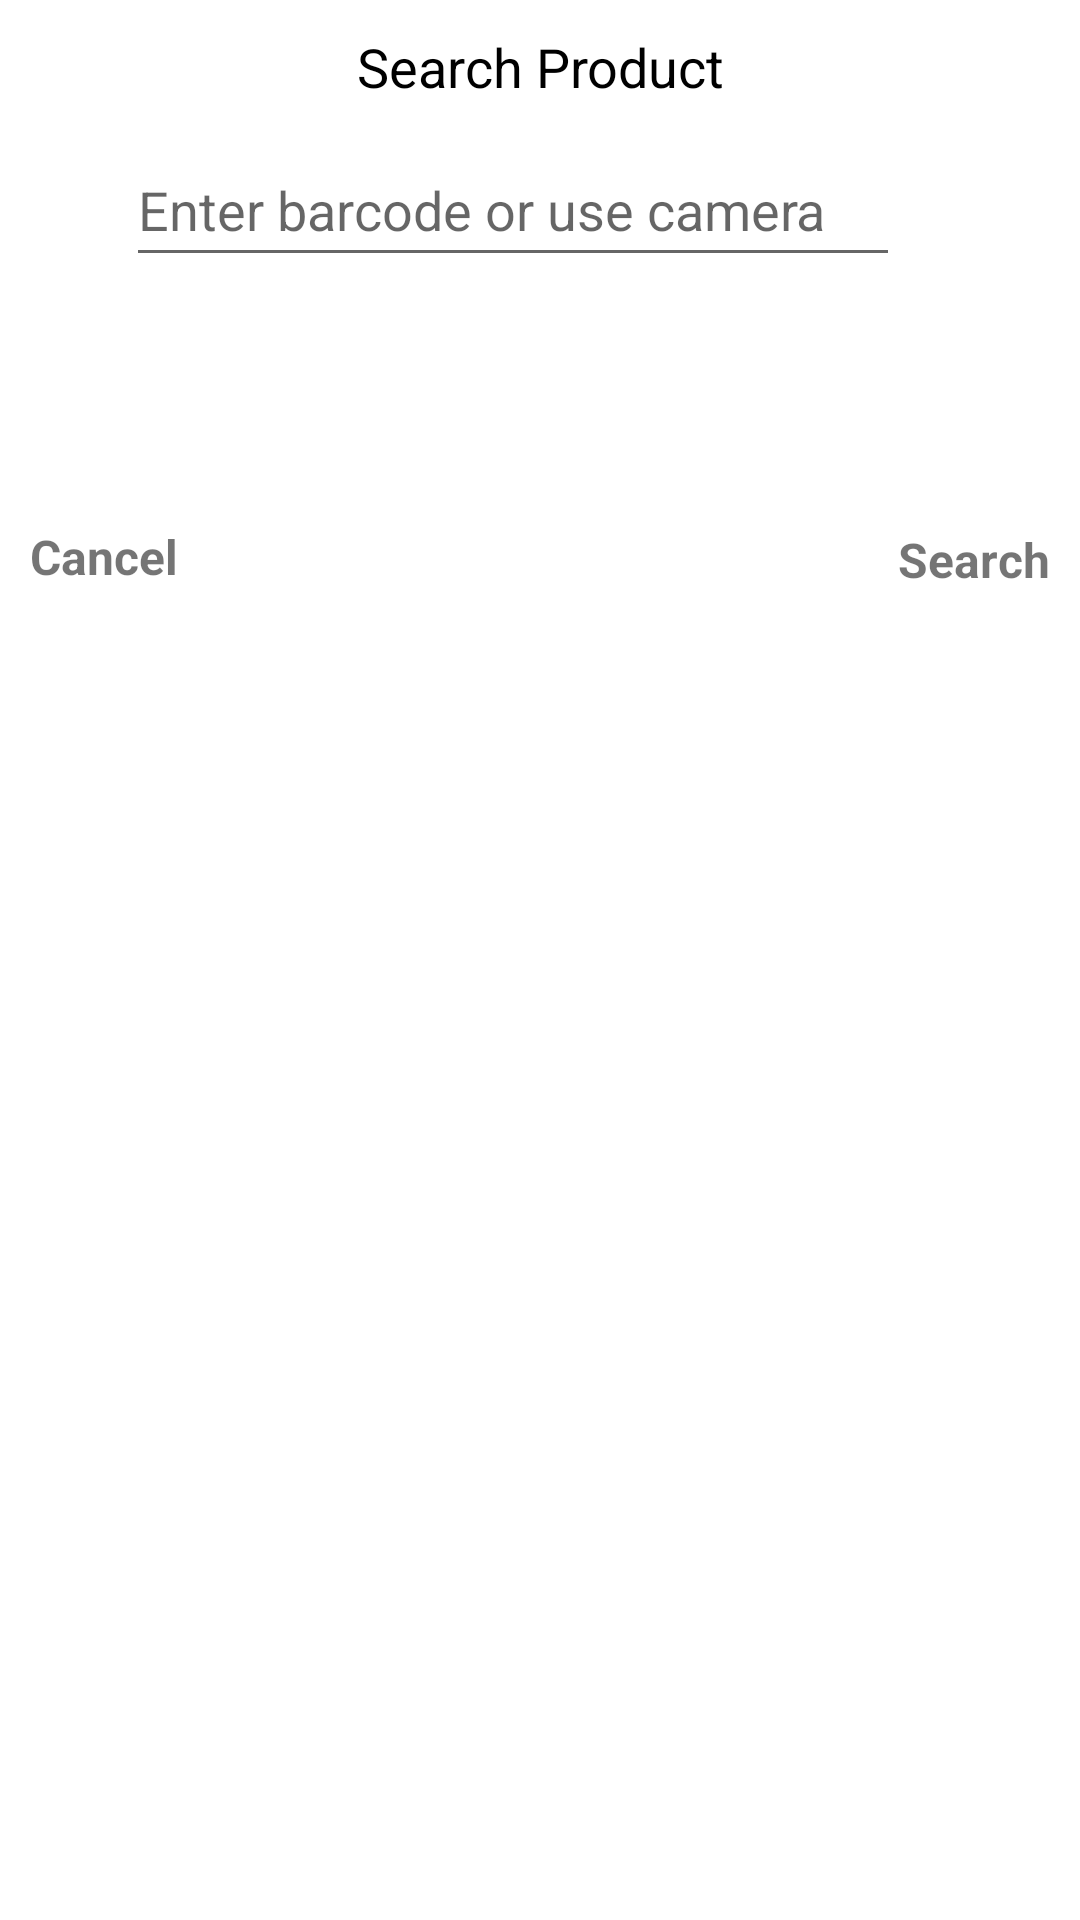

Produce the Android XML layout that renders to this screen, including the resource entries it uses.
<!-- AndroidManifest.xml: application theme Theme.TrackMyPantry -->
<!-- res/layout/search_product_dialog.xml -->
<?xml version="1.0" encoding="utf-8"?>
<androidx.constraintlayout.widget.ConstraintLayout xmlns:android="http://schemas.android.com/apk/res/android"
    xmlns:app="http://schemas.android.com/apk/res-auto"
    xmlns:tools="http://schemas.android.com/tools"
    android:layout_width="match_parent"
    android:layout_height="match_parent">


    <TextView
        android:id="@+id/titleTextView"
        android:layout_width="wrap_content"
        android:layout_height="wrap_content"
        android:layout_margin="10dp"
        android:text="@string/search_product"
        android:textColor="@color/black"
        android:textSize="18sp"
        app:layout_constraintEnd_toEndOf="parent"
        app:layout_constraintStart_toStartOf="parent"
        app:layout_constraintTop_toTopOf="parent" />

    <EditText
        android:id="@+id/enterBarcode"
        android:layout_width="258dp"
        android:layout_height="48dp"
        android:layout_margin="10dp"
        android:layout_marginTop="12dp"
        android:hint="@string/barcode"
        app:layout_constraintEnd_toEndOf="parent"
        app:layout_constraintHorizontal_bias="0.392"
        app:layout_constraintStart_toStartOf="parent"
        app:layout_constraintTop_toBottomOf="@+id/titleTextView" />

    <ImageView
        android:id="@+id/camera"
        android:layout_width="46dp"
        android:layout_height="44dp"
        android:layout_margin="15dp"
        android:src="@drawable/ic_photo_camera_black_24dp"
        app:layout_constraintBottom_toBottomOf="parent"
        app:layout_constraintEnd_toEndOf="parent"
        app:layout_constraintHorizontal_bias="0.326"
        app:layout_constraintStart_toEndOf="@+id/enterCategoryInput"
        app:layout_constraintTop_toTopOf="parent"
        app:layout_constraintVertical_bias="0.049" />


    <TextView
        android:id="@+id/cancelButton"
        android:layout_width="wrap_content"
        android:layout_height="wrap_content"
        android:layout_margin="10dp"
        android:layout_marginStart="12dp"
        android:text="@string/cancel"
        android:textSize="16sp"
        android:textStyle="bold"
        app:layout_constraintBottom_toBottomOf="parent"
        app:layout_constraintStart_toStartOf="parent"
        app:layout_constraintTop_toBottomOf="@id/enterBarcode"
        app:layout_constraintVertical_bias="0.143" />

    <TextView
        android:id="@+id/search_button"
        android:layout_width="wrap_content"
        android:layout_height="wrap_content"
        android:layout_margin="10dp"
        android:layout_marginEnd="28dp"
        android:text="@string/search_button"
        android:textSize="16sp"
        android:textStyle="bold"
        app:layout_constraintBottom_toBottomOf="parent"
        app:layout_constraintEnd_toEndOf="parent"
        app:layout_constraintTop_toBottomOf="@id/enterBarcode"
        app:layout_constraintVertical_bias="0.145" />


</androidx.constraintlayout.widget.ConstraintLayout>
<!-- resources referenced by this layout -->
<resources>
  <color name="black">#FF000000</color>
  <string name="barcode">Enter barcode or use camera</string>
  <string name="cancel">Cancel</string>
  <string name="search_button">Search</string>
  <string name="search_product">Search Product</string>
  <style name="Theme.TrackMyPantry" parent="Theme.MaterialComponents.DayNight.DarkActionBar">
          
          <item name="colorPrimary">@color/purple_500</item>
          <item name="colorPrimaryVariant">@color/purple_700</item>
          <item name="colorOnPrimary">@color/white</item>
          
          <item name="colorSecondary">@color/teal_200</item>
          <item name="colorSecondaryVariant">@color/teal_700</item>
          <item name="colorOnSecondary">@color/black</item>
          
          <item name="android:statusBarColor" tools:targetApi="l">?attr/colorPrimaryVariant</item>
          
      </style>
  <color name="purple_500">#FF6200EE</color>
  <color name="purple_700">#FF3700B3</color>
  <color name="white">#FFFFFFFF</color>
  <color name="teal_200">#FF03DAC5</color>
  <color name="teal_700">#FF018786</color>
</resources>
